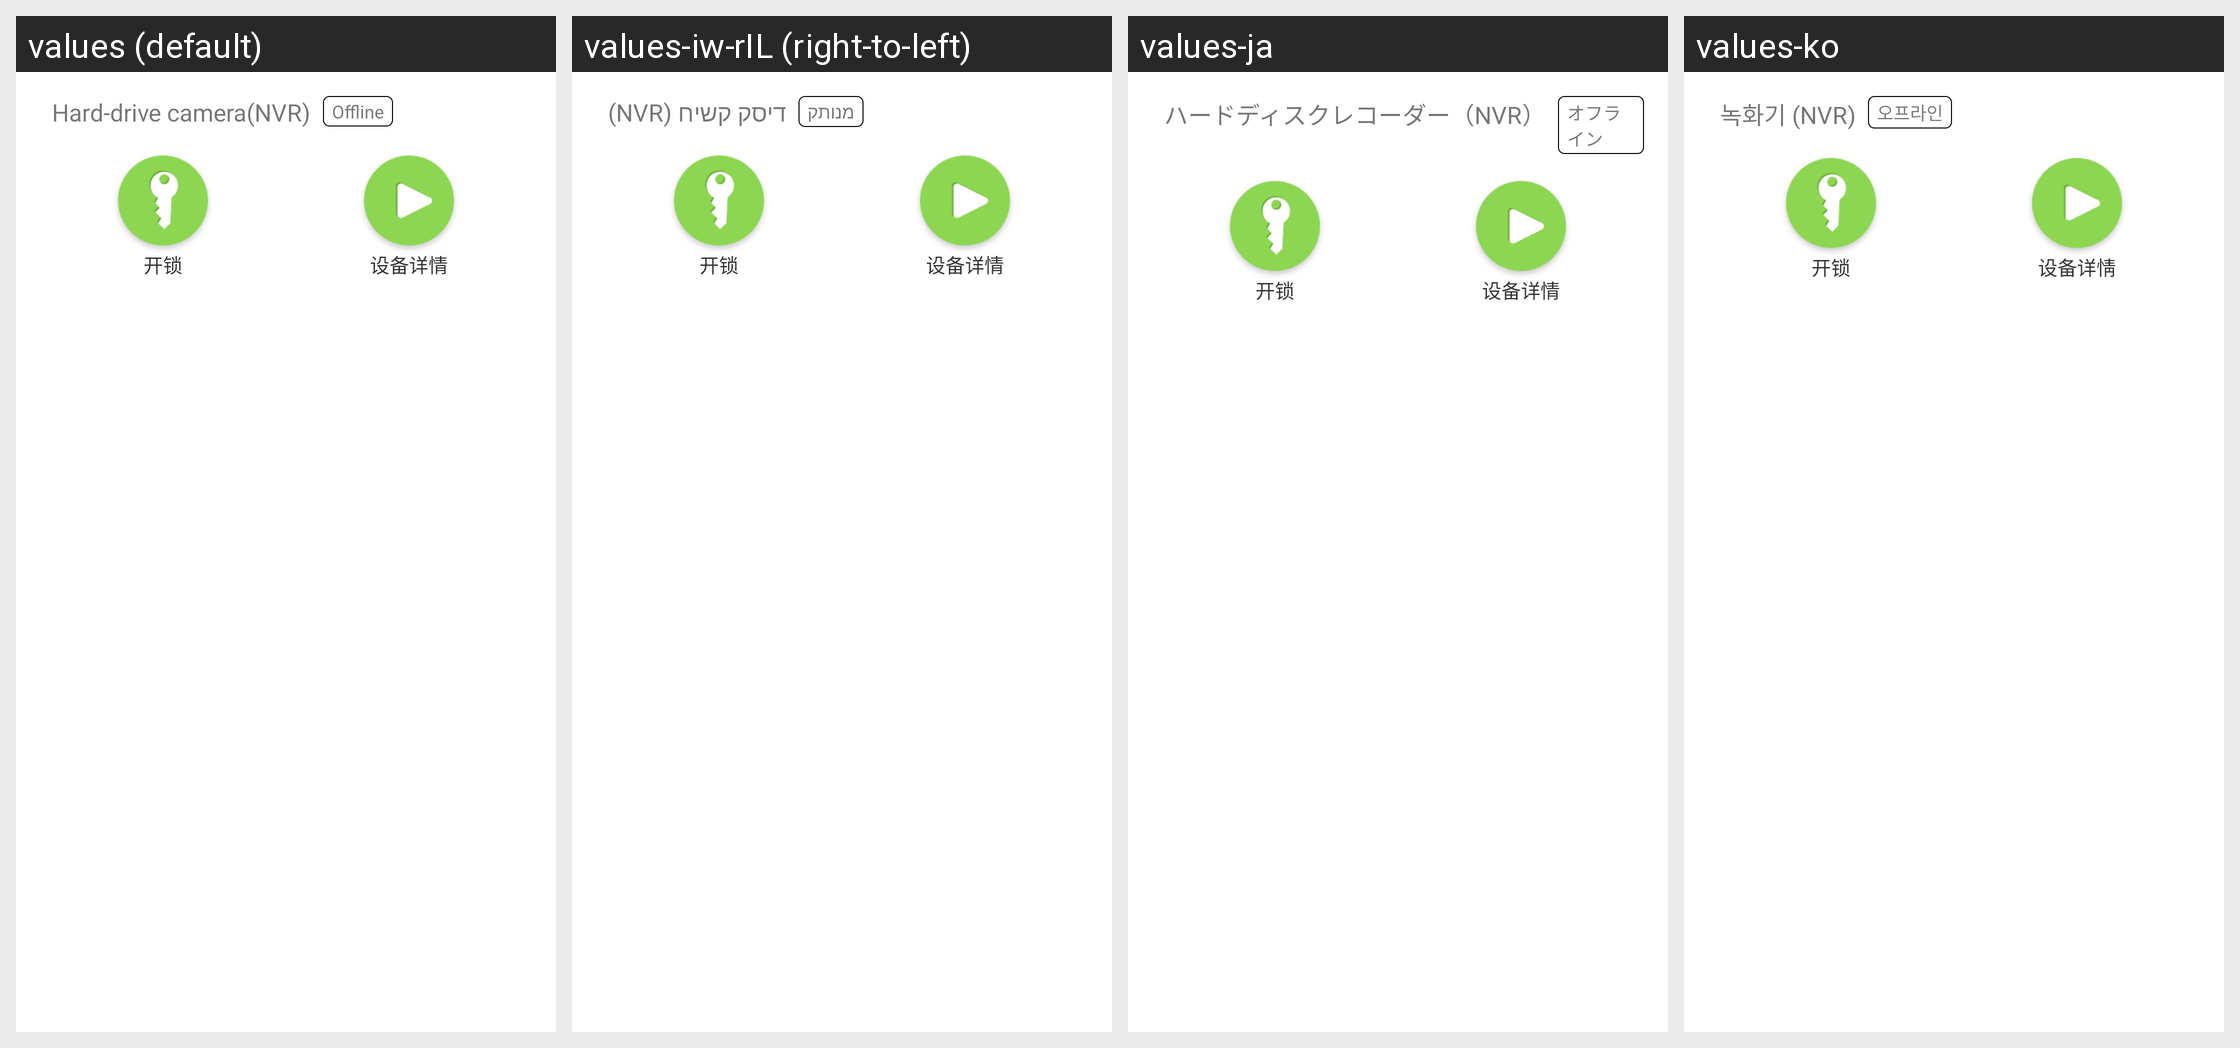

Translations of the strings shown on this Android screen, per locale in the grid:
Android screen res/layout/view_home_cg27.xml rendered under 4 locales, left to right: values (default), values-iw-rIL (right-to-left), values-ja, values-ko. Device: Nexus 5 (rendered at 1080×1920; each locale shown at half size, 540×960, under a caption strip naming it); theme AppTheme.
Other locales in the repository, not shown: values-es, values-zh-rCN, values-zh-rTW.
Strings drawn on this screen, with the default value and each locale's value (text and hints the layout hard-codes, and strings that could not be matched under every locale, appear in the picture but are not listed):

Device_Default_Name_CG26
  values: Hard-drive camera(NVR)
  values-iw-rIL: דיסק קשיח (NVR)
  values-ja: ハードディスクレコーダー（NVR）
  values-ko: 녹화기 (NVR)

Home_Widget_OffLine
  values: Offline
  values-iw-rIL: מנותק
  values-ja: オフライン
  values-ko: 오프라인
